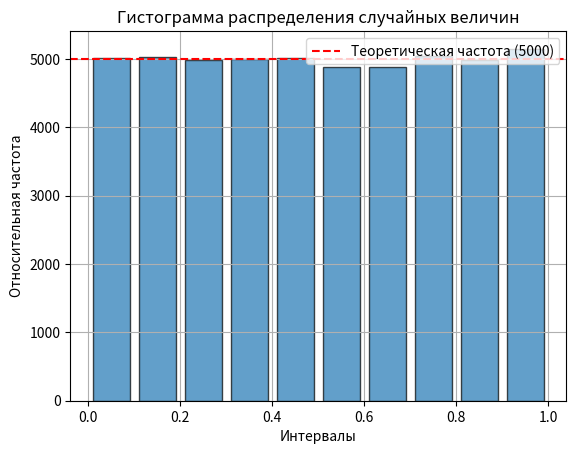
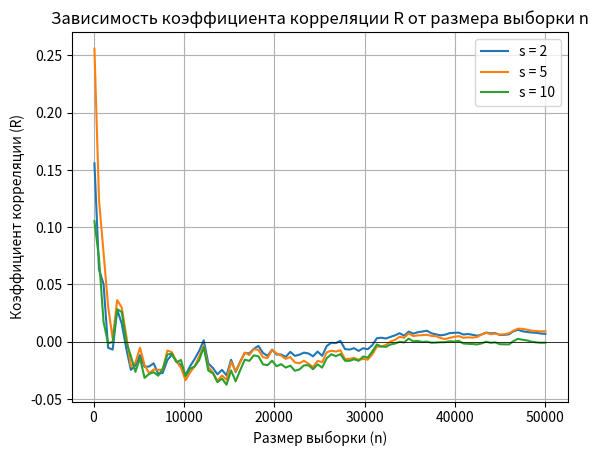

Write Python code to recreate these figures, in order.
from decimal import Decimal, getcontext
import matplotlib.pyplot as plt
import numpy as np


getcontext().prec = 28


#генератор
class little_frog_gen:
    def __init__(self, first=Decimal('1'), r=Decimal('32'), M=Decimal('1234567891')):
        self.A = first
        self.r = r
        self.mod = Decimal('2') ** r
        self.M = M

    def next(self):
        self.A = (self.M * self.A) % self.mod
        return self.A / self.mod

generator = little_frog_gen()

#количество итераций
n = 50000

selection = [generator.next() for _ in range(n)]

##########
#Рассчёт математического ожидания и Дисперсии


#математическое ожидание
math_expect = sum(selection) / n
exp_math_expect = Decimal('0.5')

#Дисперсия
dispersion = sum((x - math_expect) * (x + math_expect) for x in selection) / n
exp_dispersion = Decimal('1') / Decimal('12')

print(f"Вычисленное M: {math_expect}")
print(f"Теоретическое M: {exp_math_expect}")
print(f"Погрешность M: {(abs(exp_math_expect - math_expect) / exp_math_expect  * 100):.2f}%")
print(f"Вычисленная D: {dispersion}")
print(f"Теоретическое D: {exp_dispersion}")
print(f"Погрешность D: {(abs(exp_dispersion - dispersion) / exp_dispersion * 100):.2f}%")

k = 10

#гистограмма для нашей выборки:
plt.hist(selection, bins=k, range=(0, 1), edgecolor='black', rwidth=0.8, alpha=0.7)
plt.title('Гистограмма распределения случайных величин')
plt.xlabel('Интервалы')
plt.ylabel('Относительная частота')
plt.grid(True)

#линия показывающая уровень теоритичесокй частоты
plt.axhline(y=5000.0, color='red', linestyle='--', label='Теоретическая частота (5000)')
plt.legend()
plt.show()

##########
#oценка независимости
def calculate_correlation(sequence, s, n):
    sum_product = 0
    for i in range(n-s):
        sum_product += sequence[i] * sequence[i + s]

    R = Decimal('12') / (n - s) * sum_product - Decimal('3')
    return R

step = [2, 5, 10]

#от 100 до 50000 - 100 занчений
sample_n = np.linspace(100, 50000, 100, dtype=int)

plt.figure()

for s in step:
    R_values = []
    for n in sample_n:
        #на большой последовательности тестируем все n
        R = calculate_correlation(selection, s, n)
        R_values.append(R)
    
    plt.plot(sample_n, R_values, label=f's = {s}')

plt.axhline(y=0, color='black', linestyle='-', linewidth=0.5)
plt.title('Зависимость коэффициента корреляции R от размера выборки n')
plt.xlabel('Размер выборки (n)')
plt.ylabel('Коэффициент корреляции (R)')
plt.legend()
plt.grid(True)
plt.show()
